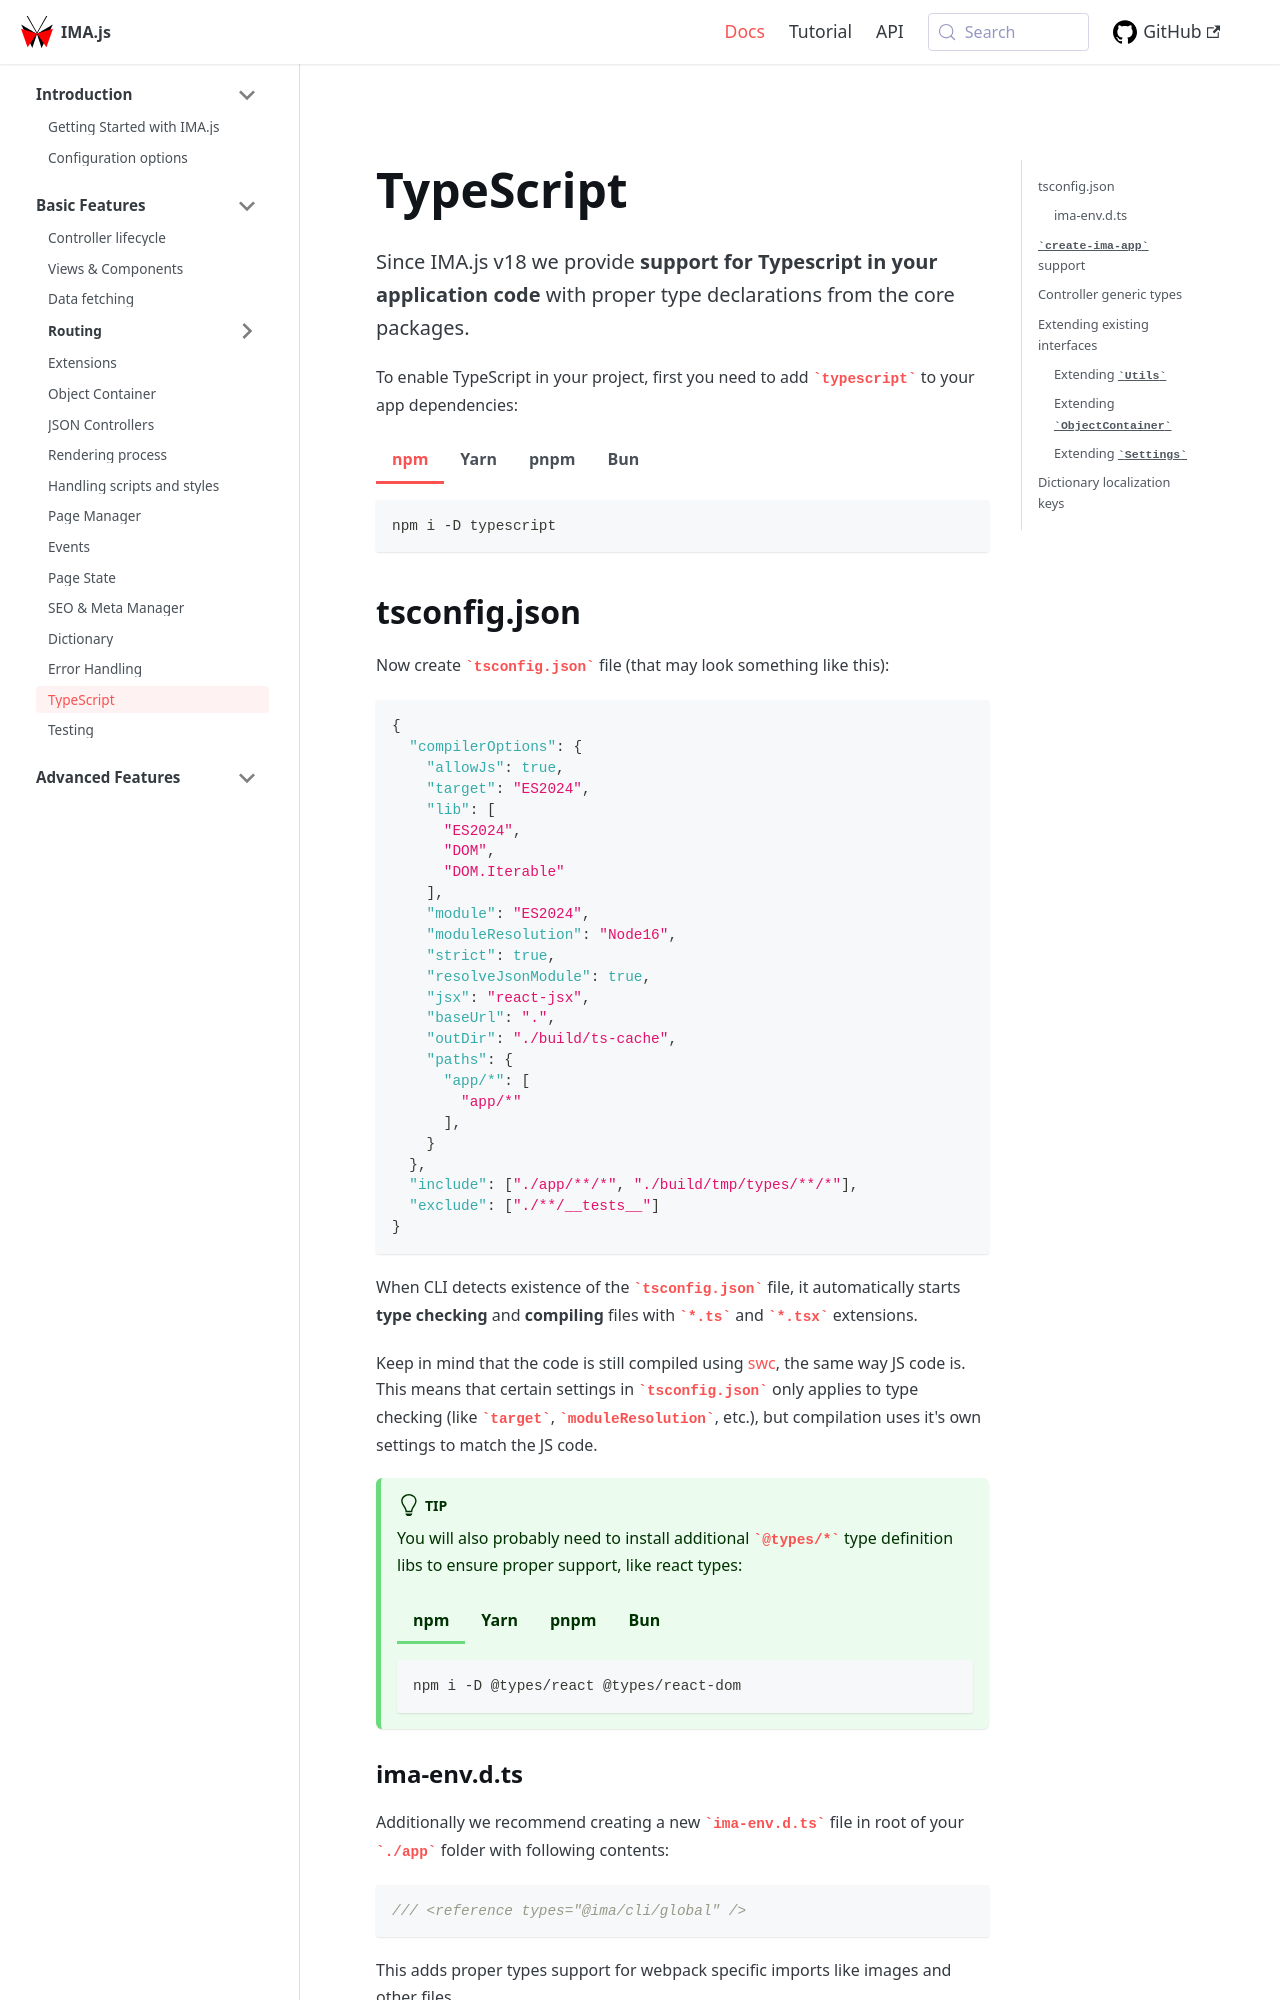

repository: seznam/ima · page: basic-features/typescript/index.html · generator: jekyll

---
title: TypeScript
description: Basic features > TypeScript
---

Since IMA.js v18 we provide **support for Typescript in your application code** with proper type declarations from the core packages.

To enable TypeScript in your project, first you need to add `typescript` to your app dependencies:

```bash npm2yarn
npm i -D typescript
```

## tsconfig.json

Now create `tsconfig.json` file (that may look something like this):

```json title=./tsconfig.json
{
  "compilerOptions": {
    "allowJs": true,
    "target": "ES2024",
    "lib": [
      "ES2024",
      "DOM",
      "DOM.Iterable"
    ],
    "module": "ES2024",
    "moduleResolution": "Node16",
    "strict": true,
    "resolveJsonModule": true,
    "jsx": "react-jsx",
    "baseUrl": ".",
    "outDir": "./build/ts-cache",
    "paths": {
      "app/*": [
        "app/*"
      ],
    }
  },
  "include": ["./app/**/*", "./build/tmp/types/**/*"],
  "exclude": ["./**/__tests__"]
}
```


When CLI detects existence of the `tsconfig.json` file, it automatically starts **type checking** and **compiling** files with `*.ts` and `*.tsx` extensions.

Keep in mind that the code is still compiled using [swc](https://swc.rs/), the same way JS code is. This means that certain settings in `tsconfig.json` only applies to type checking (like `target`, `moduleResolution`, etc.), but compilation uses it's own settings to match the JS code.

:::tip

You will also probably need to install additional `@types/*` type definition libs to ensure proper support, like react types:

```bash npm2yarn
npm i -D @types/react @types/react-dom
```

:::

### ima-env.d.ts
Additionally we recommend creating a new `ima-env.d.ts` file in root of your `./app` folder with following contents:

```ts title=./app/ima-env.d.ts
/// <reference types="@ima/cli/global" />
```

This adds proper types support for webpack specific imports like images and other files.
